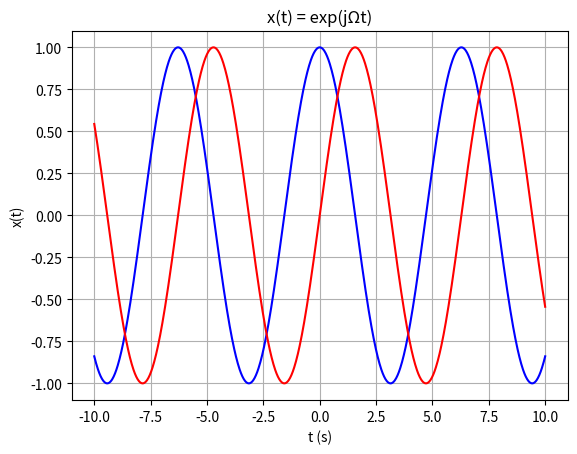

Generate this figure with matplotlib:
import numpy as np
import matplotlib.pyplot as plt

Om = 1           # Częstotliwość kątowa
Tmax = 10

t = np.linspace(-Tmax, Tmax, num=1000)  # więcej punktów dla gładkości
x = np.exp(1j * Om * t)                 # poprawnie: exp(j*Om*t)

# Rysujemy osobno część rzeczywistą i urojoną
plt.plot(t, np.real(x), 'b-', label='Re{x(t)} = cos(Ωt)')
plt.plot(t, np.imag(x), 'r-', label='Im{x(t)} = sin(Ωt)')
plt.xlabel('t (s)')
plt.ylabel('x(t)')
plt.title('x(t) = exp(jΩt)')
plt.grid(True)
